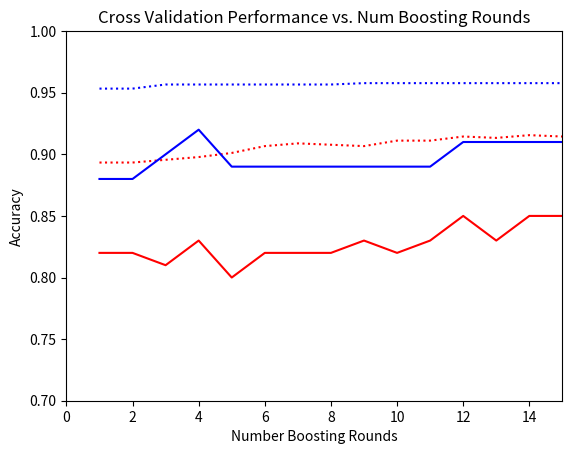

The matplotlib source for this figure: (Note: this script raises an exception after producing the figure.)
#from main import *

import matplotlib.pyplot as plt
from pylab import *


#nonnoisy:
test1 = [0.0, 0.8799999999999998, 0.8799999999999998, 0.8999999999999998, 0.9199999999999998, 0.8899999999999999, 0.8899999999999999, 0.8899999999999999, 0.8899999999999999, 0.8899999999999999, 0.8899999999999999, 0.8899999999999999, 0.9099999999999998, 0.9099999999999998, 0.9099999999999998, 0.9099999999999998]
training1 = [0.0, 0.9533333333333319, 0.9533333333333319, 0.9566666666666652, 0.9566666666666652, 0.9566666666666652, 0.9566666666666652, 0.9566666666666652, 0.9566666666666652, 0.9577777777777764, 0.9577777777777764, 0.9577777777777764, 0.9577777777777764, 0.9577777777777764, 0.9577777777777764, 0.9577777777777764]

#noisy
test2 = [0.0, 0.8199999999999997, 0.8199999999999997, 0.8099999999999997, 0.8299999999999997, 0.7999999999999997, 0.8199999999999997, 0.8199999999999997, 0.8199999999999997, 0.8299999999999997, 0.8199999999999997, 0.8299999999999997, 0.8499999999999998, 0.8299999999999997, 0.8499999999999998, 0.8499999999999998]
training2 = [0.0, 0.8933333333333322, 0.8933333333333322, 0.8955555555555544, 0.8977777777777767, 0.90111111111111, 0.9066666666666655, 0.9088888888888877, 0.9077777777777766, 0.9066666666666655, 0.9111111111111099, 0.9111111111111099, 0.9144444444444433, 0.9133333333333321, 0.9155555555555543, 0.9144444444444433]

def main():
	plt.clf()
	xs = range(1, len(test1))
	noisytraining = training2[1:16]
	noisytest = test2[1:16]
	nontraining = training1[1:16]
	nontest = test1[1:16]
	p1, = plt.plot(xs, noisytraining, color='r', ls ='dotted')
	p2, = plt.plot(xs, noisytest, color='r')
	p3, = plt.plot(xs, nontraining, color ='b', ls = 'dotted')
	p4, = plt.plot(xs, nontest, color='b')
	plt.title('Cross Validation Performance vs. Num Boosting Rounds')
	plt.xlabel('Number Boosting Rounds')
	plt.ylabel('Accuracy')
	plt.axis([0, len(xs), .7, 1])
	plt.legend(((p1,),(p2,),(p3,),(p4,)), ('noisy training', 'noisy test', 'noiseless training', 'noiseless test'), 'lower center')
	savefig('nguyen-ming-3D.pdf') # save the figure to a file
	plt.show() # show the figure

#print len(noisy)
#print len(noiseless)	
main()